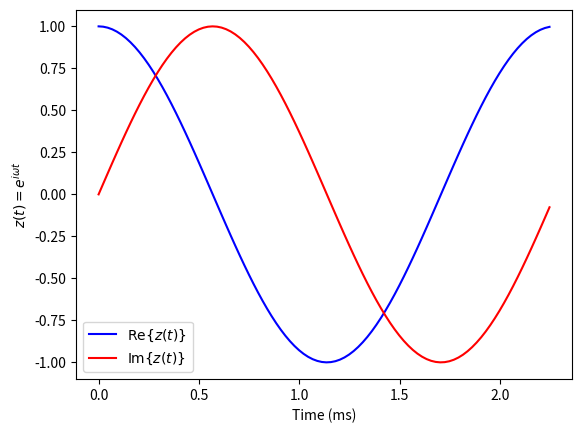

Here is the Python script that generated this plot:
#!/usr/bin/env python3
import matplotlib.pyplot as plt
import numpy as np
import scipy.constants as c

print("Hello World!")
# Test numpy and scipy.
print(np.pi)
print(c.pi)

sample_rate = 44100.0  # 44100 samples per second.
t = np.arange(100)/sample_rate
csin = np.exp(1j*2.0*np.pi*440.0*t)  # A 440 Hz signal.

plt.plot(t*1e3, csin.real, color="blue", label=r"$\mathrm{Re}\{z(t)\}$")
plt.plot(t*1e3, csin.imag, color="red", label=r"$\mathrm{Im}\{z(t)\}$")

plt.xlabel("Time (ms)")
plt.ylabel(r"$z(t)=e^{i\omega t}$")
plt.legend()
plt.show()
